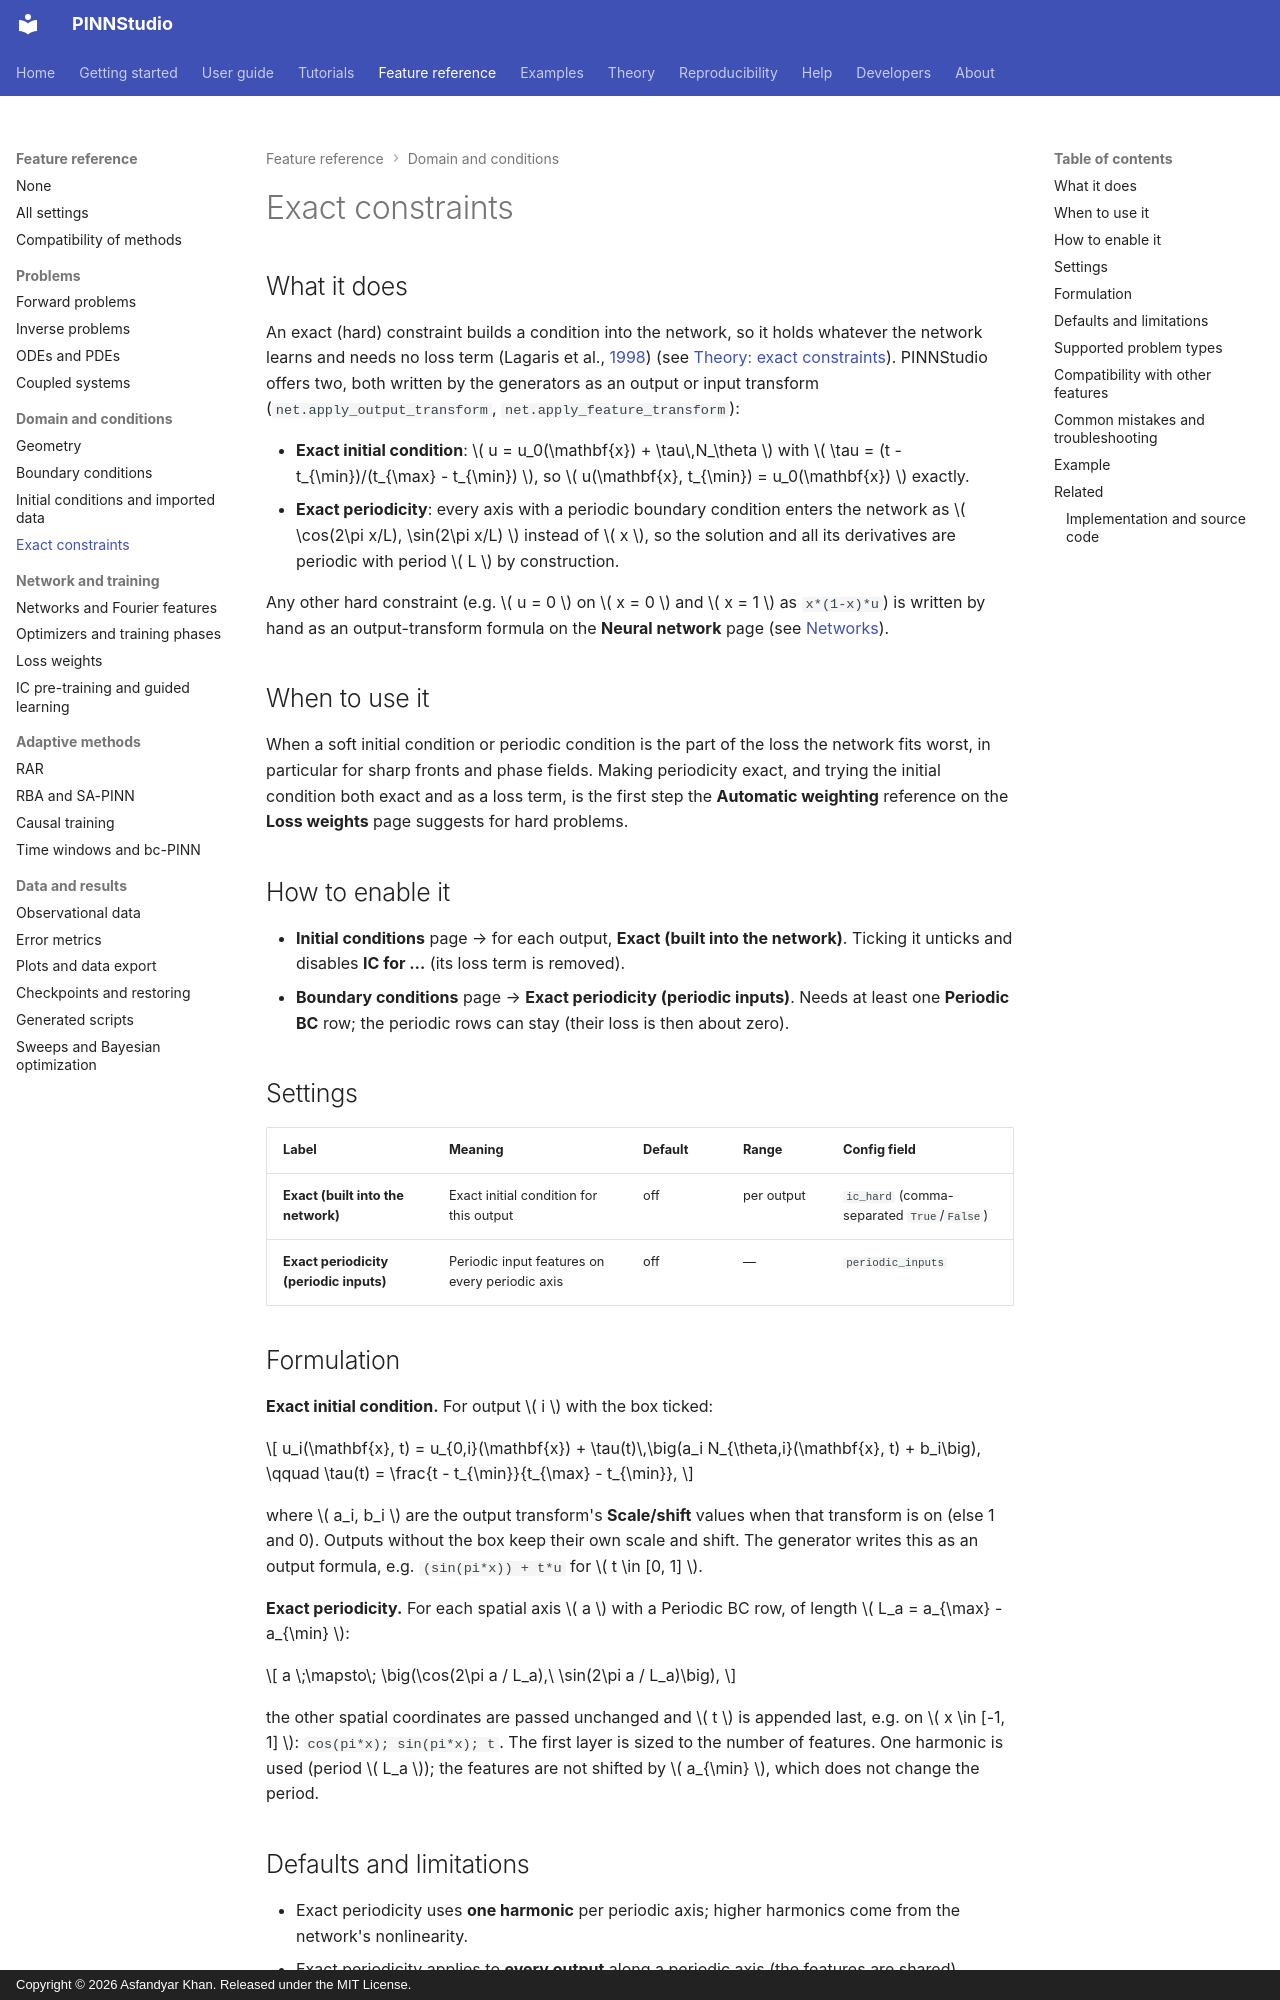

repository: AsfandyarKhan72/PINNStudio · page: reference/exact-constraints/index.html · generator: mkdocs · copyright: Copyright © 2026 Asfandyar Khan. Released under the MIT License.

---
search:
  boost: 2
---

# Exact constraints

## What it does

An exact (hard) constraint builds a condition into the network, so it holds whatever the network learns
and needs no loss term (Lagaris et al., [1998](../about/references.md#lagaris1998)) (see [Theory: exact constraints](../theory/exact-constraints.md)). PINNStudio offers
two, both written by the generators as an output or input transform
(`net.apply_output_transform`, `net.apply_feature_transform`):

- **Exact initial condition**: \( u = u_0(\mathbf{x}) + \tau\,N_\theta \) with
  \( \tau = (t - t_{\min})/(t_{\max} - t_{\min}) \), so \( u(\mathbf{x}, t_{\min}) = u_0(\mathbf{x}) \)
  exactly.
- **Exact periodicity**: every axis with a periodic boundary condition enters the network as
  \( \cos(2\pi x/L), \sin(2\pi x/L) \) instead of \( x \), so the solution and all its derivatives are
  periodic with period \( L \) by construction.

Any other hard constraint (e.g. \( u = 0 \) on \( x = 0 \) and \( x = 1 \) as `x*(1-x)*u`) is written by
hand as an output-transform formula on the **Neural network** page (see [Networks](networks.md)).

## When to use it

When a soft initial condition or periodic condition is the part of the loss the network fits worst, in
particular for sharp fronts and phase fields. Making periodicity exact, and trying the initial condition
both exact and as a loss term, is the first step the **Automatic weighting** reference on the
**Loss weights** page suggests for hard problems.

## How to enable it

- **Initial conditions** page → for each output, **Exact (built into the network)**. Ticking it unticks
  and disables **IC for …** (its loss term is removed).
- **Boundary conditions** page → **Exact periodicity (periodic inputs)**. Needs at least one **Periodic
  BC** row; the periodic rows can stay (their loss is then about zero).

## Settings

| Label | Meaning | Default | Range | Config field |
|---|---|---|---|---|
| **Exact (built into the network)** | Exact initial condition for this output | off | per output | `ic_hard` (comma-separated `True`/`False`) |
| **Exact periodicity (periodic inputs)** | Periodic input features on every periodic axis | off | — | `periodic_inputs` |

## Formulation

**Exact initial condition.** For output \( i \) with the box ticked:

\[
u_i(\mathbf{x}, t) = u_{0,i}(\mathbf{x}) + \tau(t)\,\big(a_i N_{\theta,i}(\mathbf{x}, t) + b_i\big),
\qquad \tau(t) = \frac{t - t_{\min}}{t_{\max} - t_{\min}},
\]

where \( a_i, b_i \) are the output transform's **Scale/shift** values when that transform is on (else 1
and 0). Outputs without the box keep their own scale and shift. The generator writes this as an output
formula, e.g. `(sin(pi*x)) + t*u` for \( t \in [0, 1] \).

**Exact periodicity.** For each spatial axis \( a \) with a Periodic BC row, of length
\( L_a = a_{\max} - a_{\min} \):

\[
a \;\mapsto\; \big(\cos(2\pi a / L_a),\ \sin(2\pi a / L_a)\big),
\]

the other spatial coordinates are passed unchanged and \( t \) is appended last, e.g. on
\( x \in [-1, 1] \): `cos(pi*x); sin(pi*x); t`. The first layer is sized to the number of features. One
harmonic is used (period \( L_a \)); the features are not shifted by \( a_{\min} \), which does not change
the period.
